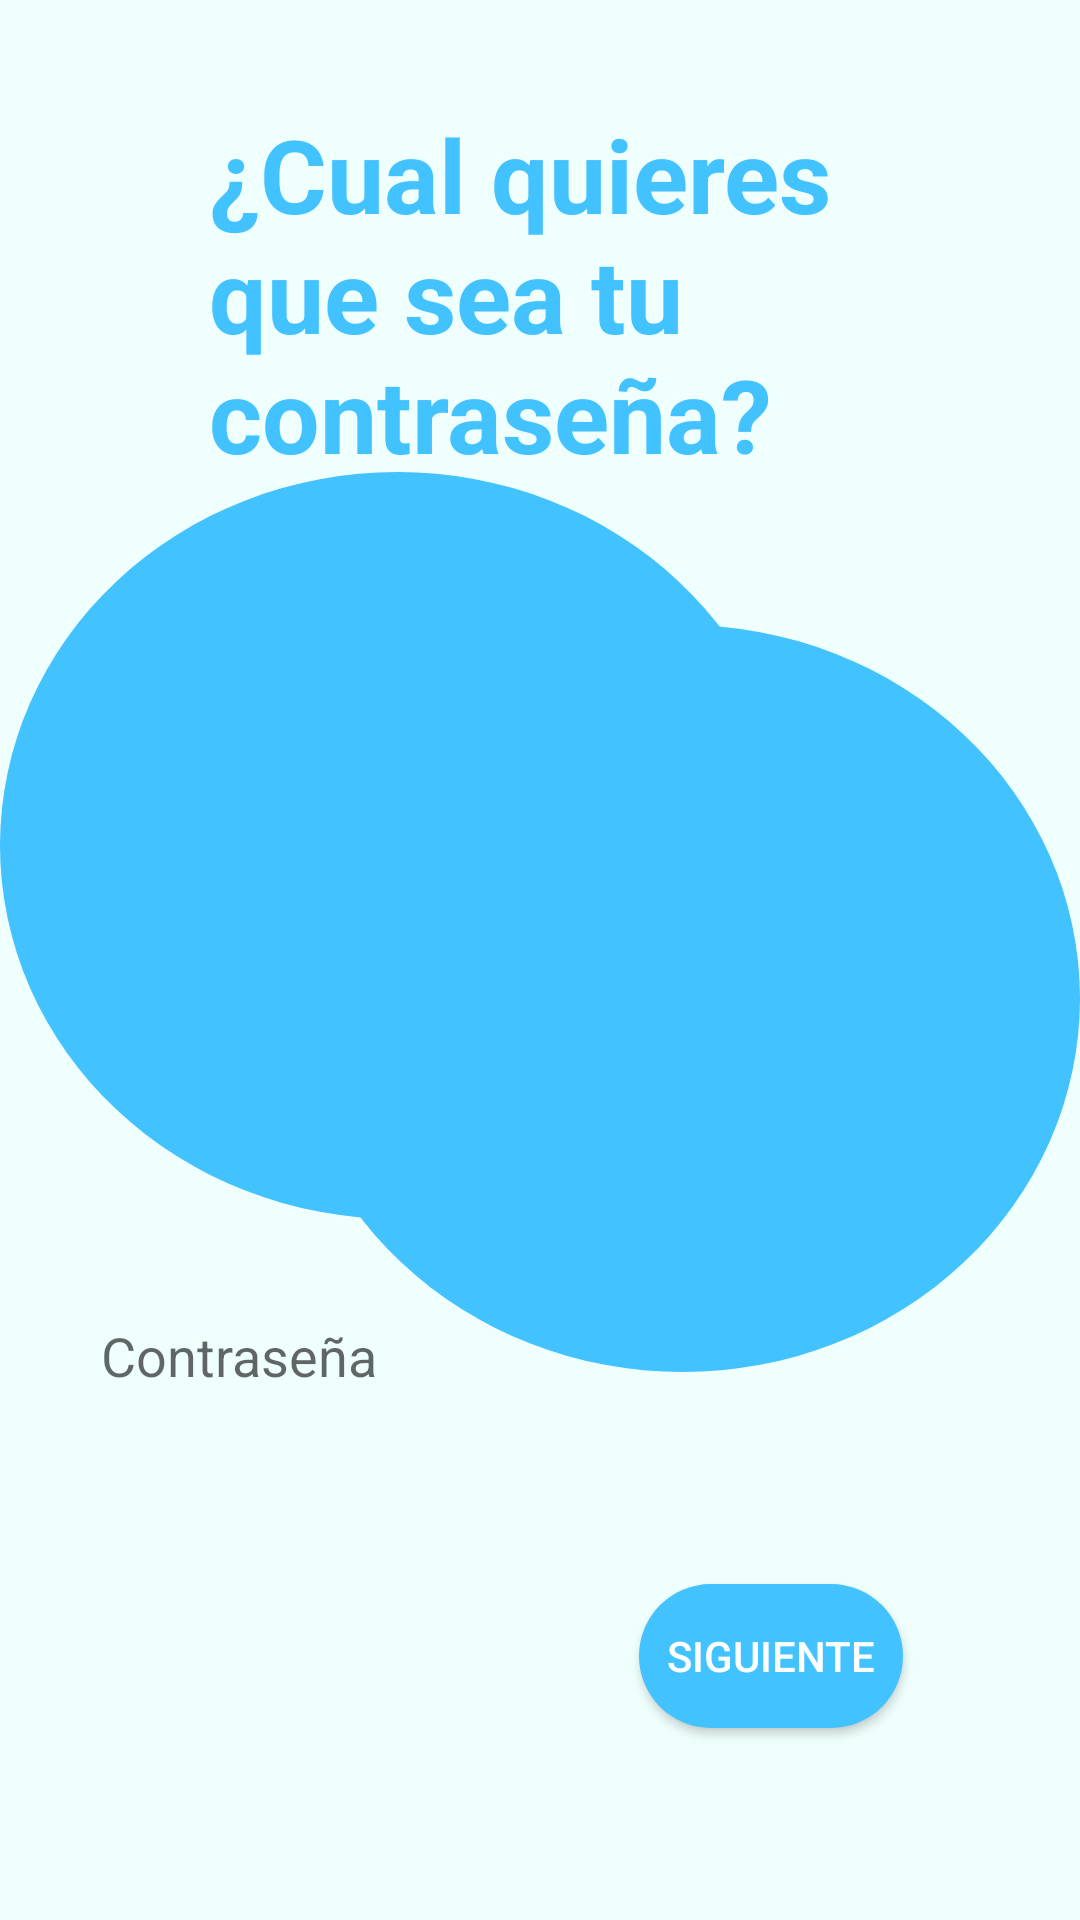

The Android layout XML behind this screen, and the referenced resources:
<!-- AndroidManifest.xml: application theme Theme.FarmacosJava -->
<!-- res/layout/activity_password_register.xml -->
<?xml version="1.0" encoding="utf-8"?>
<androidx.constraintlayout.widget.ConstraintLayout xmlns:android="http://schemas.android.com/apk/res/android"
    xmlns:app="http://schemas.android.com/apk/res-auto"
    xmlns:tools="http://schemas.android.com/tools"
    android:layout_width="match_parent"
    android:layout_height="match_parent"
    android:background="#EFFFFD"
    tools:context=".registerActivities.PasswordRegisterActivity">

    <TextView
        android:id="@+id/circle16"
        android:layout_width="265dp"
        android:layout_height="249dp"
        android:background="@drawable/circle"
        app:layout_constraintBottom_toBottomOf="parent"
        app:layout_constraintEnd_toEndOf="parent"
        app:layout_constraintHorizontal_bias="1.0"
        app:layout_constraintStart_toStartOf="parent"
        app:layout_constraintTop_toTopOf="parent"
        app:layout_constraintVertical_bias="0.533" />

    <TextView
        android:id="@+id/circle17"
        android:layout_width="265dp"
        android:layout_height="249dp"
        android:background="@drawable/circle"
        app:layout_constraintBottom_toBottomOf="parent"
        app:layout_constraintEnd_toEndOf="parent"
        app:layout_constraintHorizontal_bias="0.0"
        app:layout_constraintStart_toStartOf="parent"
        app:layout_constraintTop_toTopOf="parent"
        app:layout_constraintVertical_bias="0.402" />

    <TextView
        android:id="@+id/textViewSpeciality"
        android:layout_width="220dp"
        android:layout_height="129dp"
        android:text="¿Cual quieres que sea tu contraseña?"
        android:textColor="@color/primaryColor"
        android:textSize="34sp"
        android:textStyle="bold"
        app:layout_constraintBottom_toBottomOf="parent"
        app:layout_constraintEnd_toEndOf="parent"
        app:layout_constraintHorizontal_bias="0.497"
        app:layout_constraintStart_toStartOf="parent"
        app:layout_constraintTop_toTopOf="parent"
        app:layout_constraintVertical_bias="0.069" />

    <EditText
        android:id="@+id/editTextSpeciality"
        android:layout_width="292dp"
        android:layout_height="48dp"
        android:layout_marginBottom="52dp"
        android:background="@drawable/roundstyle"
        android:ems="10"
        android:hint="Contraseña"
        android:inputType="textPersonName"
        app:layout_constraintBottom_toTopOf="@+id/buttonNext"
        app:layout_constraintEnd_toEndOf="parent"
        app:layout_constraintHorizontal_bias="0.495"
        app:layout_constraintStart_toStartOf="parent"
        app:layout_constraintTop_toBottomOf="@+id/textViewSpeciality"
        app:layout_constraintVertical_bias="1.0" />

    <androidx.appcompat.widget.AppCompatButton
        android:id="@+id/buttonNext"
        android:layout_width="wrap_content"
        android:layout_height="wrap_content"
        android:layout_marginBottom="64dp"
        android:background="@drawable/roundstylebutton"
        android:backgroundTint="@color/primaryColor"
        android:onClick="clickNextButton"
        android:text="Siguiente"
        android:textColor="@color/white"
        app:layout_constraintBottom_toBottomOf="parent"
        app:layout_constraintEnd_toEndOf="parent"
        app:layout_constraintHorizontal_bias="0.783"
        app:layout_constraintStart_toStartOf="parent"
        app:layout_constraintVertical_bias="1.0" />
</androidx.constraintlayout.widget.ConstraintLayout>
<!-- resources referenced by this layout -->
<resources>
  <color name="primaryColor">#42C2FF</color>
  <color name="white">#FFFFFFFF</color>
  <!-- drawable circle (drawable) -->
  <?xml version="1.0" encoding="utf-8"?>
  <selector xmlns:android="http://schemas.android.com/apk/res/android">
      <item>
          <shape android:shape="oval">
              <solid android:color="@color/primaryColor"/>
          </shape>
      </item>
  </selector>
  <!-- drawable roundstylebutton (drawable) -->
  <?xml version="1.0" encoding="utf-8"?>
  <shape xmlns:android="http://schemas.android.com/apk/res/android">
      <corners android:radius="30dp" />
      <solid android:color="@color/primaryColor"/>
  </shape>
  <style name="Theme.FarmacosJava" parent="Theme.MaterialComponents.DayNight.DarkActionBar">
          
          <item name="colorPrimary">@color/purple_500</item>
          <item name="colorPrimaryVariant">@color/purple_700</item>
          <item name="colorOnPrimary">@color/white</item>
          
          <item name="colorSecondary">@color/teal_200</item>
          <item name="colorSecondaryVariant">@color/teal_700</item>
          <item name="colorOnSecondary">@color/black</item>
          
          <item name="android:statusBarColor" tools:targetApi="l">?attr/colorPrimaryVariant</item>
          
      </style>
  <color name="purple_500">#FF6200EE</color>
  <color name="purple_700">#FF3700B3</color>
  <color name="teal_200">#FF03DAC5</color>
  <color name="teal_700">#FF018786</color>
  <color name="black">#FF000000</color>
</resources>
